Run: headless pygame with SDL's dummy video driver; simulated clock (each Clock.tick advances the game by its frame time, no real sleeping); random seed 0; keys injected as events and as key.get_pressed() state; no mouse input.
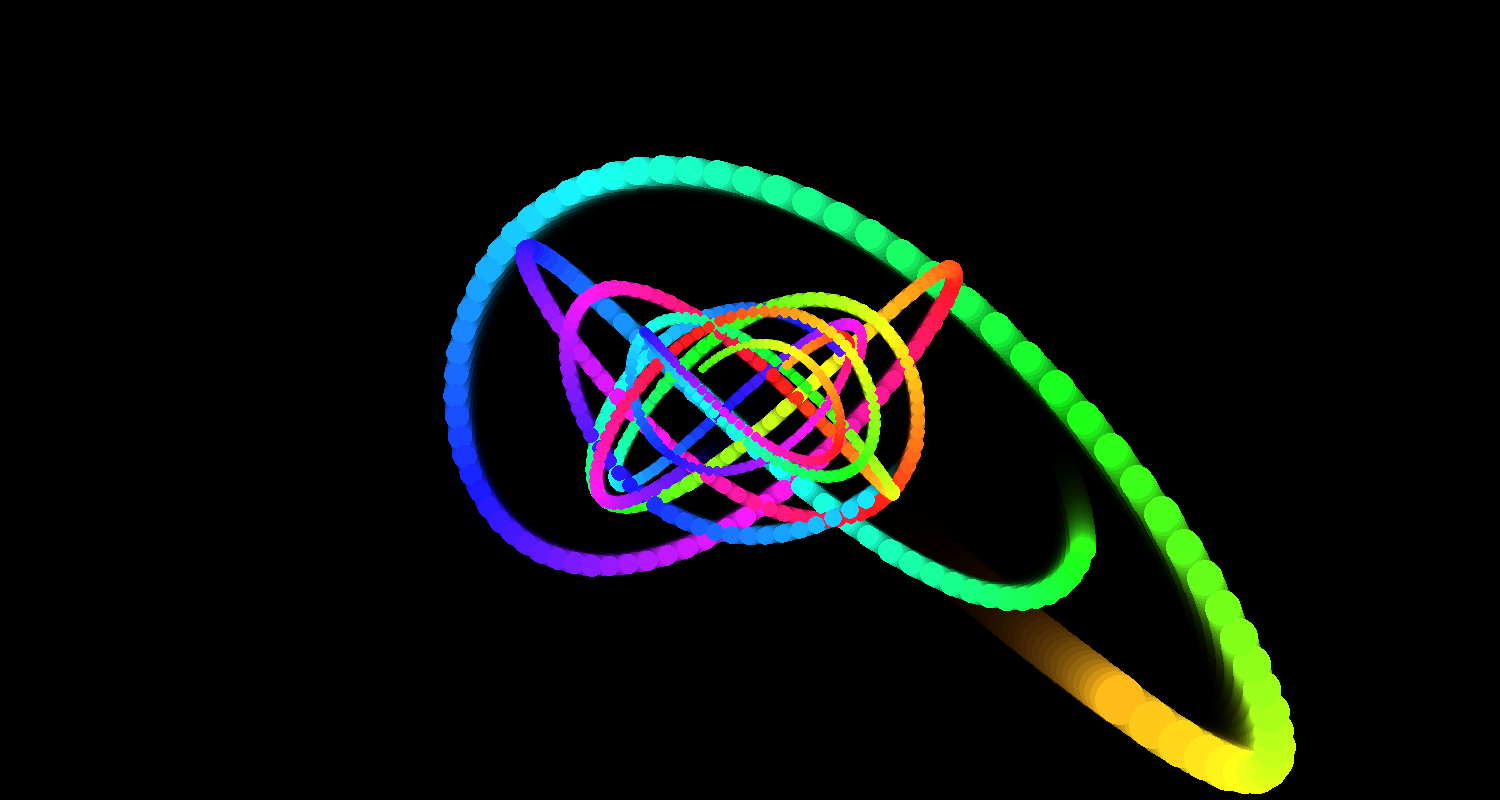
Frame 1 of 4 · flips 1–60 · no input
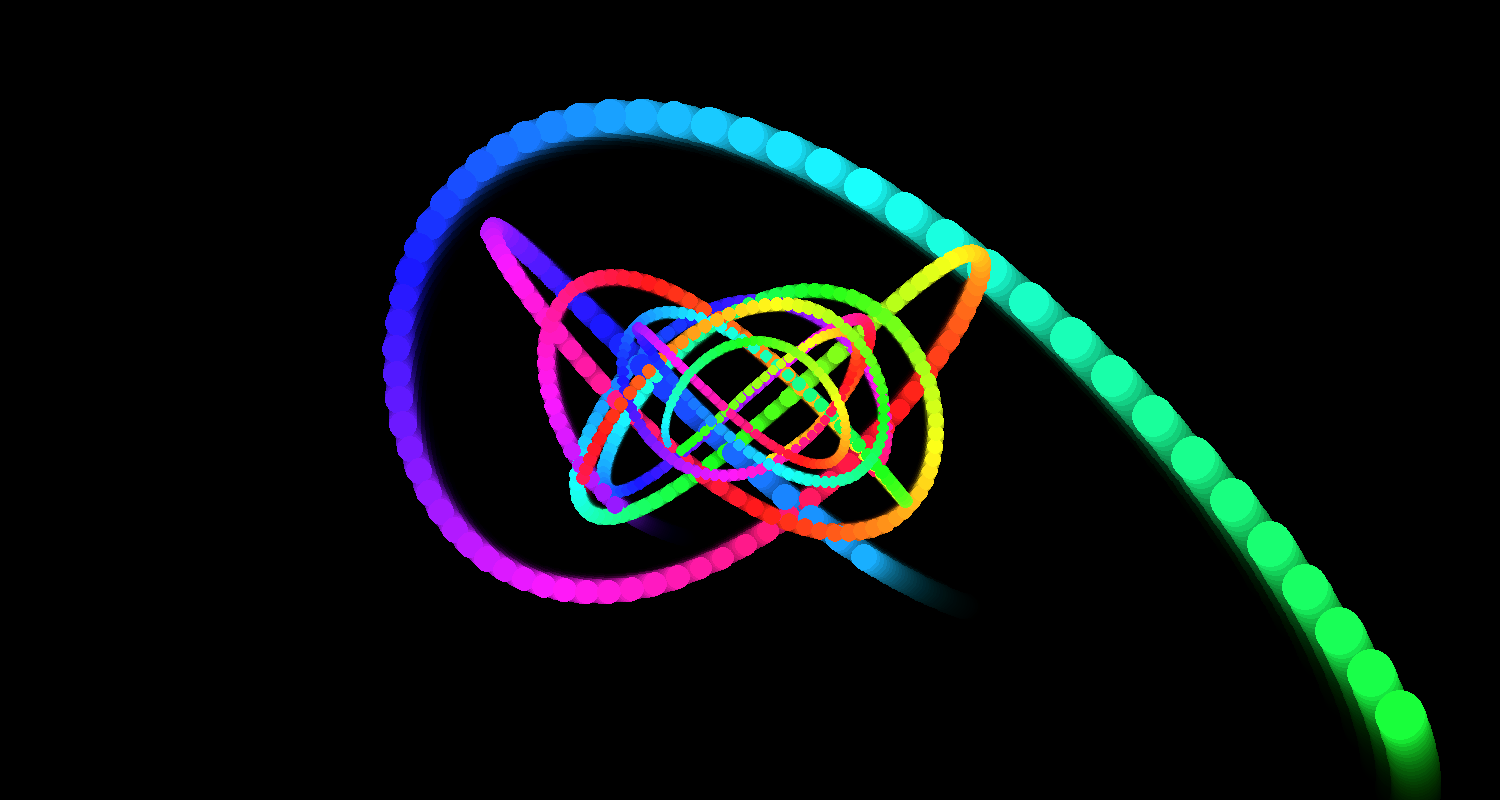
Frame 2 of 4 · flips 61–180 · tapped SPACE, RETURN · held RIGHT (→), D
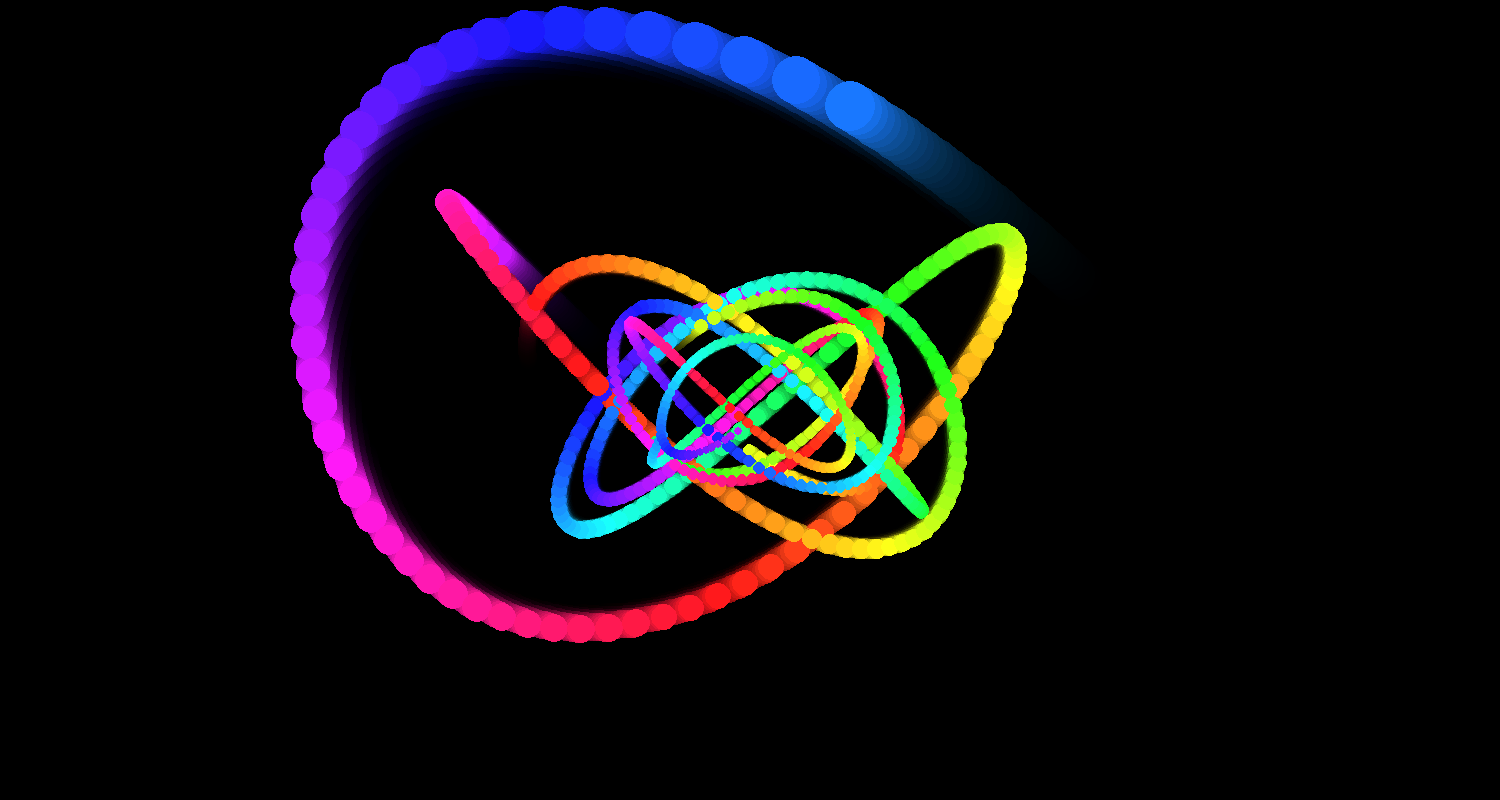
Frame 3 of 4 · flips 181–300 · held DOWN (↓), S
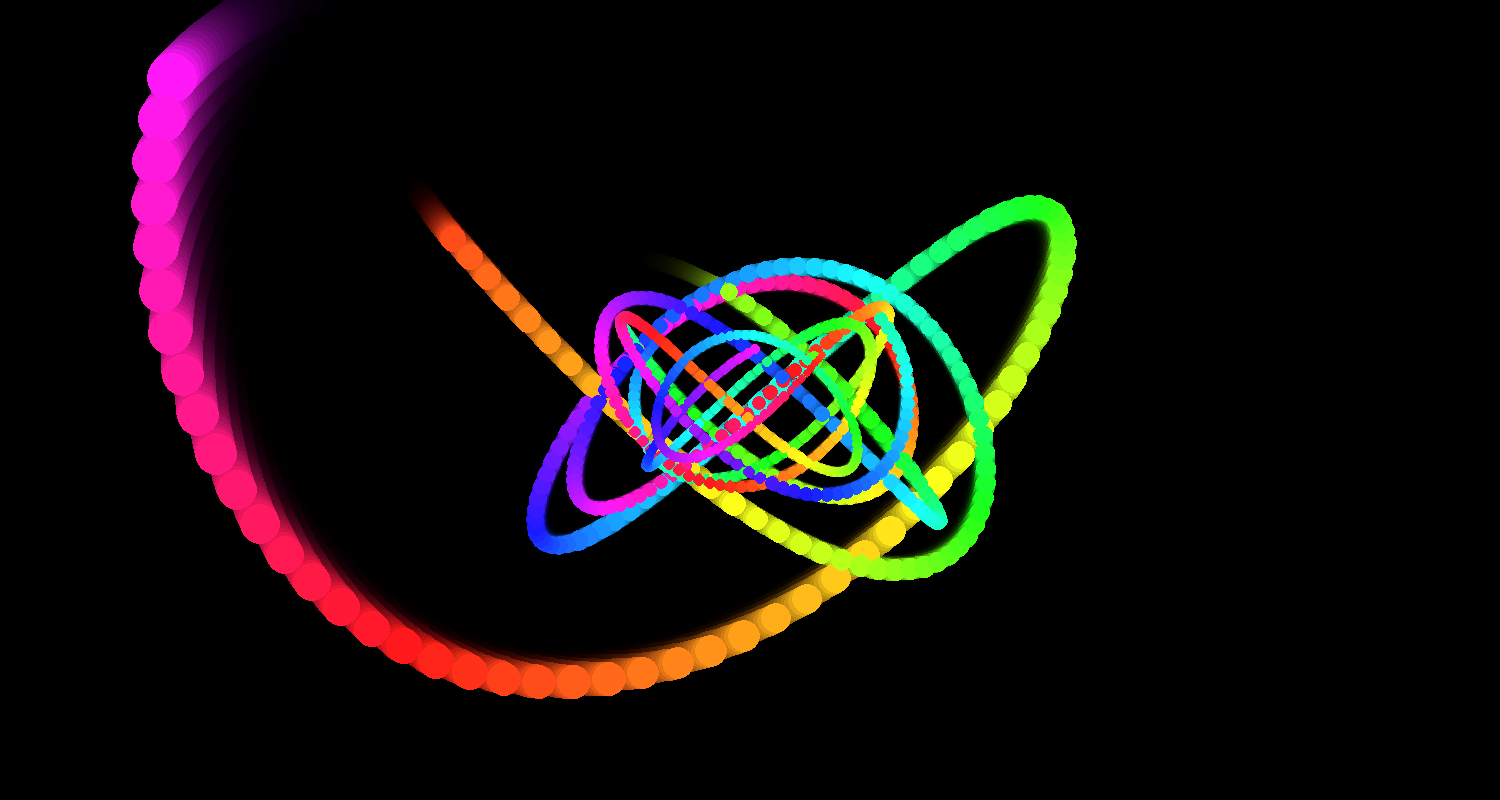
Frame 4 of 4 · flips 301–420 · held LEFT (←), A, UP (↑), W

The pygame program that drew these frames:

import pygame
import math
from colorsys import hsv_to_rgb

# ---------- INIT ----------
pygame.init()
WIDTH, HEIGHT = 1500, 800
screen = pygame.display.set_mode((WIDTH, HEIGHT))
pygame.display.set_caption("Advanced 3D Abstract Motion | Sukuna")
clock = pygame.time.Clock()

BLACK = (0, 0, 0)
cx, cy = WIDTH // 2, HEIGHT // 2

t = 0
running = True

# ---------- MAIN LOOP ----------
while running:
    clock.tick(60)

    # fade instead of clear (cinematic trail)
    fade = pygame.Surface((WIDTH, HEIGHT))
    fade.set_alpha(25)
    fade.fill(BLACK)
    screen.blit(fade, (0, 0))

    for event in pygame.event.get():
        if event.type == pygame.QUIT:
            running = False

    #  MULTI-LAYER 3D CURVES
    for layer in range(4):
        for i in range(160):
            z = (i + layer * 40) * 0.015
            depth = 1 / (z + 0.6)

            # Lissajous motion (ADVANCED LOOK)
            x3d = math.sin(t * 0.01 + i * 0.08 + layer) * 400
            y3d = math.sin(t * 0.013 + i * 0.11) * 260

            x = int(cx + x3d * depth)
            y = int(cy + y3d * depth)

            size = int(14 * depth) + 2

            hue = (i * 0.01 + layer * 0.2 + t * 0.002) % 1
            r, g, b = hsv_to_rgb(hue, 0.9, 1)
            color = (int(r*255), int(g*255), int(b*255))

            pygame.draw.circle(screen, color, (x, y), size)

    t += 1
    pygame.display.flip()

pygame.quit()
